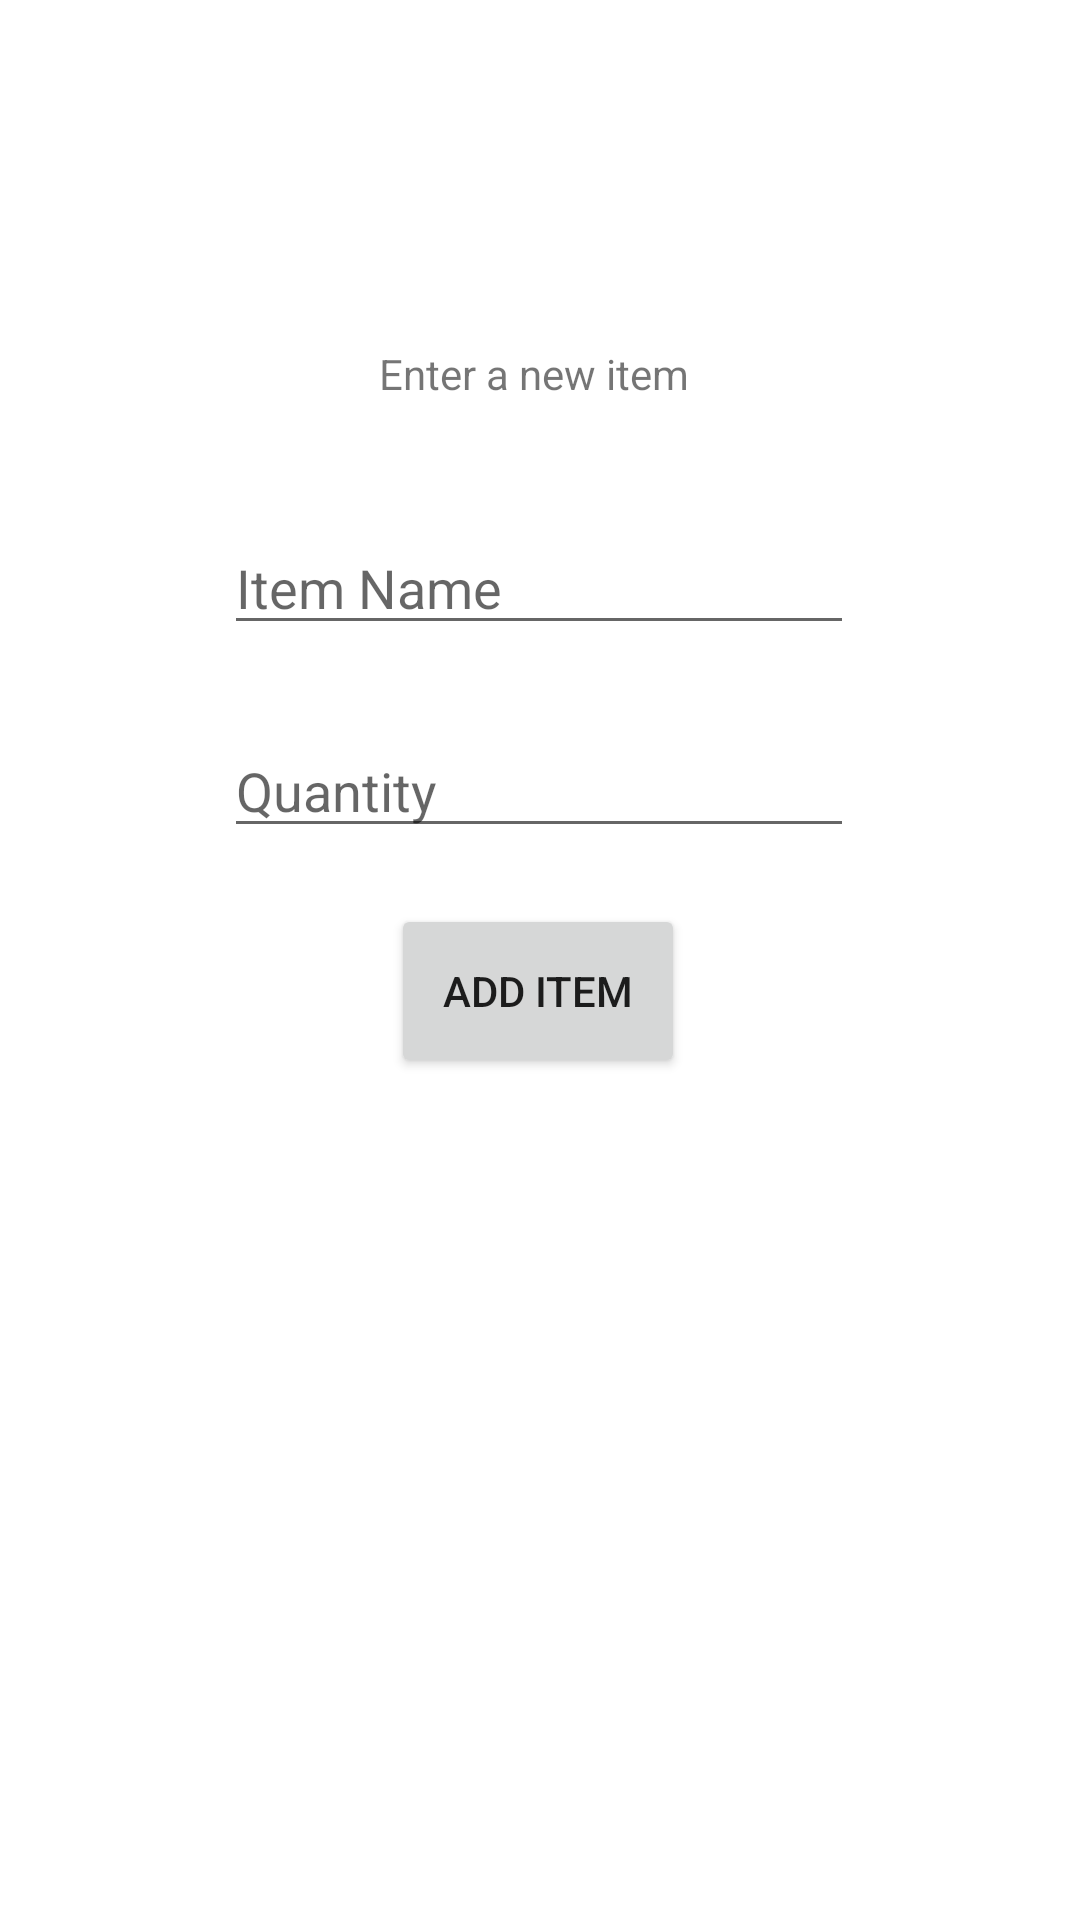

The Android layout XML behind this screen, and the referenced resources:
<!-- AndroidManifest.xml: application theme AppTheme -->
<!-- res/layout/activity_add.xml -->
<?xml version="1.0" encoding="utf-8"?>
<androidx.constraintlayout.widget.ConstraintLayout xmlns:android="http://schemas.android.com/apk/res/android"
    xmlns:app="http://schemas.android.com/apk/res-auto"
    xmlns:tools="http://schemas.android.com/tools"
    android:layout_width="match_parent"
    android:layout_height="match_parent"
    tools:context=".AddActivity">

    <Button
        android:id="@+id/addButton"
        android:layout_width="98dp"
        android:layout_height="58dp"
        android:text="@string/addItem1"
        app:layout_constraintBottom_toBottomOf="parent"
        app:layout_constraintEnd_toEndOf="parent"
        app:layout_constraintHorizontal_bias="0.498"
        app:layout_constraintStart_toStartOf="parent"
        app:layout_constraintTop_toTopOf="parent"
        app:layout_constraintVertical_bias="0.518" />

    <TextView
        android:id="@+id/addMessage"
        android:layout_width="106dp"
        android:layout_height="44dp"
        android:text="@string/newItem1"
        app:layout_constraintBottom_toBottomOf="parent"
        app:layout_constraintEnd_toEndOf="parent"
        app:layout_constraintHorizontal_bias="0.498"
        app:layout_constraintStart_toStartOf="parent"
        app:layout_constraintTop_toTopOf="parent"
        app:layout_constraintVertical_bias="0.193" />

    <EditText
        android:id="@+id/itemAdd"
        android:layout_width="wrap_content"
        android:layout_height="wrap_content"
        android:ems="10"
        android:hint="@string/item_name1"
        android:inputType="text"
        app:layout_constraintBottom_toBottomOf="parent"
        app:layout_constraintEnd_toEndOf="parent"
        app:layout_constraintHorizontal_bias="0.497"
        app:layout_constraintStart_toStartOf="parent"
        app:layout_constraintTop_toTopOf="parent"
        app:layout_constraintVertical_bias="0.29" />

    <EditText
        android:id="@+id/quantityAdd"
        android:layout_width="wrap_content"
        android:layout_height="wrap_content"
        android:ems="10"
        android:hint="@string/quantity1"
        android:inputType="number"
        app:layout_constraintBottom_toBottomOf="parent"
        app:layout_constraintEnd_toEndOf="parent"
        app:layout_constraintHorizontal_bias="0.497"
        app:layout_constraintStart_toStartOf="parent"
        app:layout_constraintTop_toTopOf="parent"
        app:layout_constraintVertical_bias="0.403" />
</androidx.constraintlayout.widget.ConstraintLayout>
<!-- resources referenced by this layout -->
<resources>
  <string name="addItem1">Add Item</string>
  <string name="item_name1">Item Name</string>
  <string name="newItem1">Enter a new item</string>
  <string name="quantity1">Quantity</string>
</resources>
